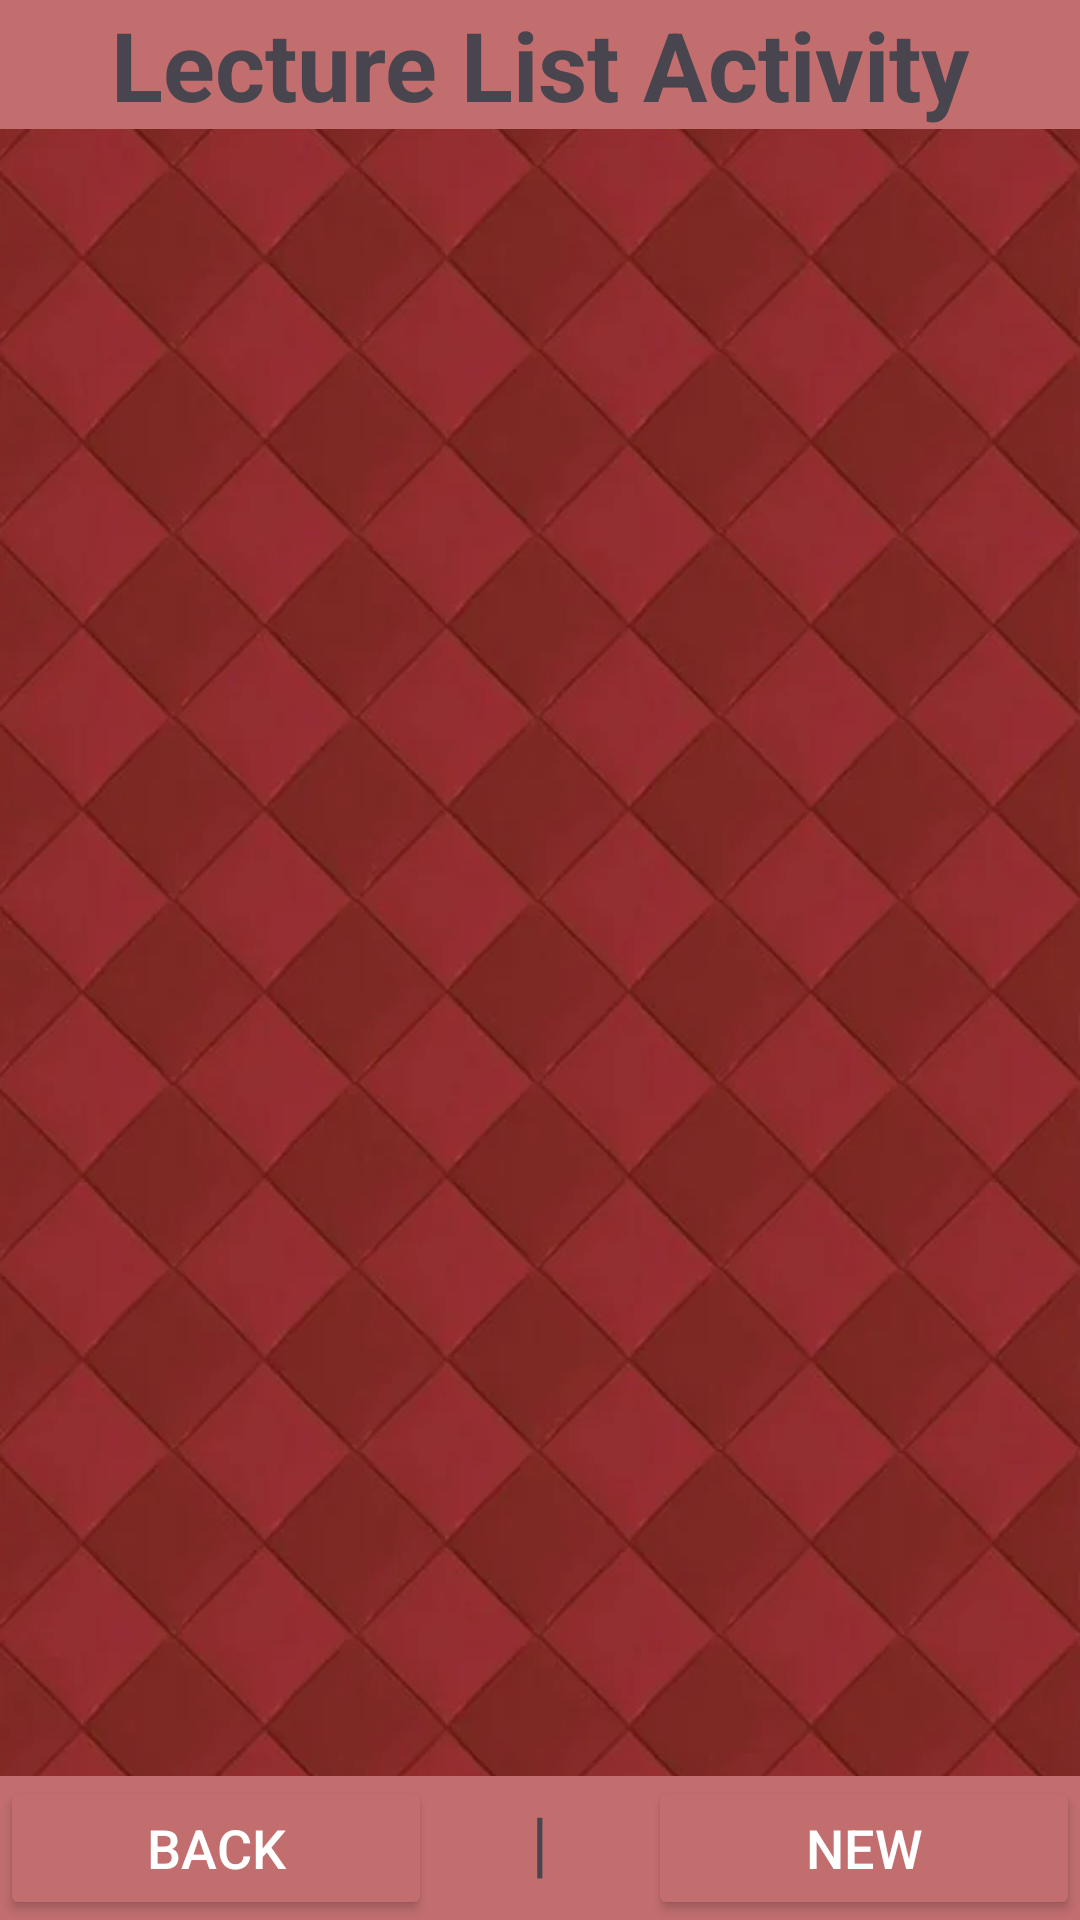

Android layout source for this screen:
<!-- AndroidManifest.xml: application theme Theme.Lab2cse489 -->
<!-- res/layout/activity_class_summary_list.xml -->
<?xml version="1.0" encoding="utf-8"?>
<androidx.constraintlayout.widget.ConstraintLayout xmlns:android="http://schemas.android.com/apk/res/android"
    xmlns:app="http://schemas.android.com/apk/res-auto"
    xmlns:tools="http://schemas.android.com/tools"
    android:layout_width="match_parent"
    android:layout_height="match_parent"
    android:background="@drawable/bg"
    tools:context=".ClassSummaryListActivity">


    <LinearLayout
        android:layout_width="match_parent"
        android:layout_height="match_parent"
        android:orientation="vertical"
        android:gravity="center"
        android:textSize="34sp"
        android:textStyle="bold"
        >

        <TextView
            android:id="@+id/tv_header"
            android:layout_width="match_parent"
            android:layout_height="wrap_content"
            android:text="Lecture List Activity"
            android:gravity="center"
            android:textSize="32sp"
            android:textStyle="bold"
            android:background="#c26e6e"/>

        <TableLayout
            android:layout_width="match_parent"
            android:layout_height="wrap_content"
            android:layout_marginVertical="4dp"
            android:layout_weight="1"
            android:padding="12dp">

            <ListView
                android:id="@+id/lvLectureList"
                android:layout_width="match_parent"
                android:layout_height="wrap_content" >
            </ListView>

        </TableLayout>



        <LinearLayout
            android:layout_width="match_parent"
            android:layout_height="wrap_content"
            android:orientation="horizontal"
            android:background="#c26e6e">
            <Button
                android:id="@+id/btnBack"
                android:layout_width="0dp"
                android:layout_height="wrap_content"
                android:layout_weight="1"
                android:text="Back"
                android:textSize="18dp"
                android:backgroundTint="#c26e6e"
                android:textColor="@color/white"/>
            <TextView
                android:layout_width="0dp"
                android:layout_height="wrap_content"
                android:layout_weight="0.5"
                android:text="|"
                android:gravity="center"
                android:textSize="24sp"/>
            <Button
                android:id="@+id/btnNew"
                android:layout_width="0dp"
                android:layout_height="wrap_content"
                android:layout_weight="1"
                android:text="New"
                android:textSize="18dp"
                android:backgroundTint="#c26e6e"
                android:textColor="@color/white"/>
        </LinearLayout>
    </LinearLayout>



</androidx.constraintlayout.widget.ConstraintLayout>
<!-- resources referenced by this layout -->
<resources>
  <!-- drawable bg: png bitmap (drawable, 22954 bytes) -->
  <style name="Theme.Lab2cse489" parent="Base.Theme.Lab2cse489" />
  <style name="Base.Theme.Lab2cse489" parent="Theme.Material3.DayNight.NoActionBar">
          
          
      </style>
  <!-- not gathered from this repository: default colours our renderer supplied (Android Studio template values) -->
  <color name="white">#FFFFFFFF</color>
</resources>
